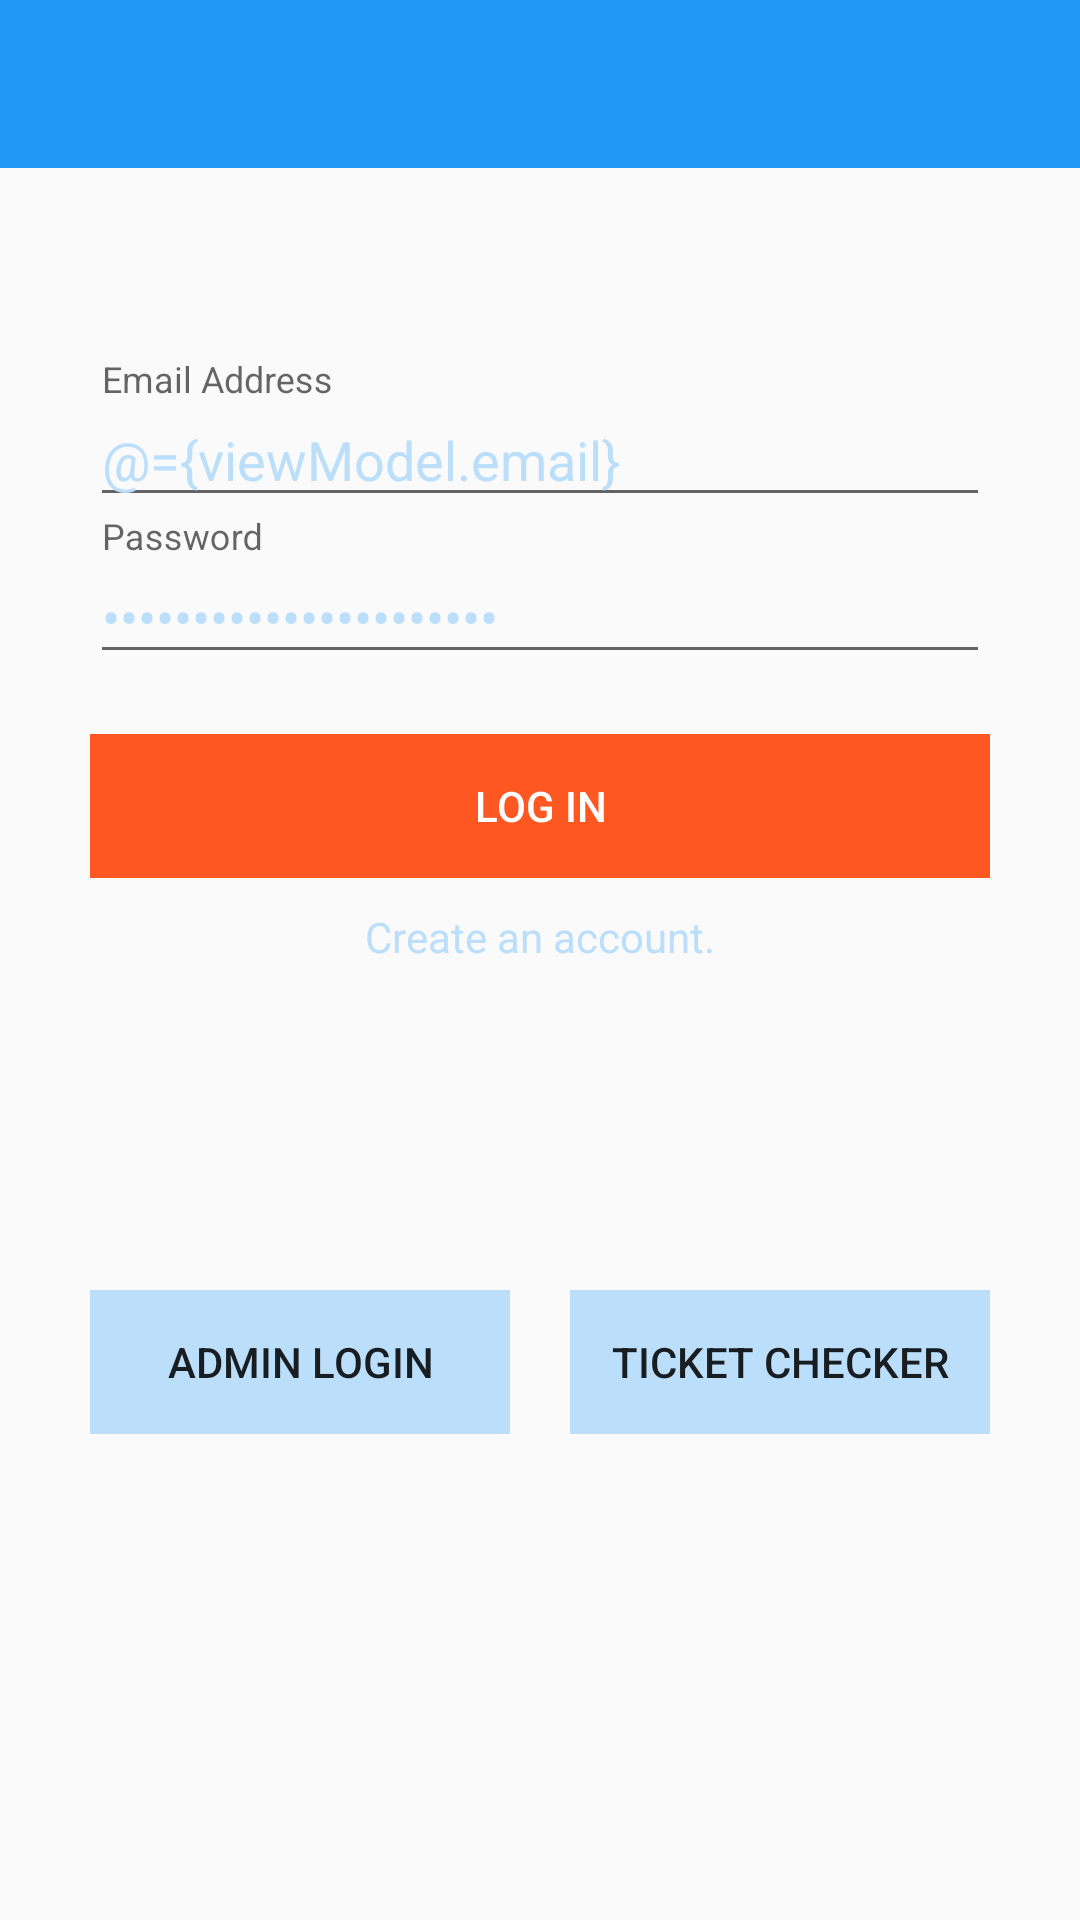

This screen was rendered from an Android layout file. Write that file and the resources it references.
<!-- AndroidManifest.xml: application theme AppTheme -->
<!-- res/layout/activity_signin.xml -->
<?xml version="1.0" encoding="utf-8"?>
<layout
    xmlns:android="http://schemas.android.com/apk/res/android"
    xmlns:tools="http://schemas.android.com/tools"
    xmlns:wheel="http://schemas.android.com/apk/res-auto">
  <data>
    <import type="android.view.View" />
    <variable name="viewModel" type="com.example.vivekbhalodiya.railticket.feature.userlogin.UserLoginViewModel"/>
  </data>

  <FrameLayout
      tools:context="com.example.vivekbhalodiya.railticket.feature.userlogin.UserLoginActivity"
      android:layout_width="match_parent"
      android:layout_height="match_parent"
      android:orientation="vertical">
    <android.support.v7.widget.Toolbar
        android:id="@+id/my_toolbar"
        android:layout_width="match_parent"
        android:layout_height="?attr/actionBarSize"
        android:background="@color/colorPrimary"
        android:elevation="0dp"
        android:theme="@style/ThemeOverlay.AppCompat.ActionBar"
        wheel:popupTheme="@style/AppTheme"/>
    <com.pnikosis.materialishprogress.ProgressWheel
        android:id="@+id/progress_wheel"
        android:layout_width="wrap_content"
        android:layout_height="wrap_content"
        android:visibility="gone"
        android:layout_gravity="center"
        wheel:matProg_barColor="#5588FF"
        wheel:matProg_progressIndeterminate="true"/>

    <LinearLayout
        android:layout_width="match_parent"
        android:layout_height="wrap_content"
        android:orientation="vertical"
        android:layout_marginTop="120dp"
        android:layout_marginStart="30dp"
        android:layout_marginEnd="30dp">



      <android.support.design.widget.TextInputLayout
          android:id="@+id/email_input_layout"
          android:layout_width="match_parent"
          android:layout_height="match_parent">
        <android.support.design.widget.TextInputEditText
            android:layout_width="match_parent"
            android:layout_height="wrap_content"
            android:inputType="textEmailAddress"
            android:text="@={viewModel.email}"
            android:ems="10"
            android:id="@+id/emailEditText"
            android:hint="@string/email_address_hint"
            android:textColor="@color/lightPrimaryColor"
            android:textColorHighlight="@color/lightPrimaryColor"
            android:textColorHint="@color/lightPrimaryColor"
            android:singleLine="true"/>
      </android.support.design.widget.TextInputLayout>

      <android.support.design.widget.TextInputLayout
          android:id="@+id/password_input_layout"
          android:layout_width="match_parent"
          android:layout_height="match_parent">

        <android.support.design.widget.TextInputEditText
            android:layout_width="match_parent"
            android:layout_height="wrap_content"
            android:text="@={viewModel.password}"
            android:inputType="textPassword"
            android:layout_marginTop="10dp"
            android:ems="10"
            android:id="@+id/passwordEditText"
            android:hint="@string/password_hint"
            android:textColor="@color/lightPrimaryColor"
            android:textColorHint="@color/lightPrimaryColor"
            android:singleLine="true"/>
      </android.support.design.widget.TextInputLayout>

      <Button
          android:layout_width="match_parent"
          android:layout_height="wrap_content"
          android:onClick="@{viewModel::onClickLoginUser}"
          style="@style/Widget.AppCompat.Button.Borderless"
          android:background="@color/colorAccent"
          android:text="@string/log_in_button"
          android:textColor="@color/white"
          android:layout_marginTop="20dp"
          android:layout_gravity="center"/>

      <TextView
          android:id="@+id/sign_up_textview"
          android:layout_width="wrap_content"
          android:layout_height="wrap_content"
          android:onClick="@{viewModel::onClickCreateAccount}"
          android:layout_gravity="center_horizontal"
          android:text="@string/create_an_account"
          android:textColor="@color/lightPrimaryColor"
          android:layout_marginTop="10dp"
          android:singleLine="true"/>
    </LinearLayout>

    <FrameLayout
        android:layout_width="match_parent"
        android:layout_height="wrap_content"
        android:layout_marginTop="430dp"
        android:layout_marginStart="30dp"
        android:layout_marginEnd="30dp"
        android:orientation="horizontal">
      <Button
          android:id="@+id/admin_login_textview"
          android:layout_width="140dp"
          android:layout_height="wrap_content"
          android:onClick="@{viewModel::onClickAdminLogin}"
          style="@style/Widget.AppCompat.Button.Borderless"
          android:background="@color/lightPrimaryColor"
          android:layout_marginEnd="2dp"
          android:text="@string/admin_login"
          android:layout_gravity="center_vertical|start"/>

      <Button
          android:id="@+id/ticket_checker_textview"
          android:layout_width="140dp"
          android:layout_height="wrap_content"
          style="@style/Widget.AppCompat.Button.Borderless"
          android:background="@color/lightPrimaryColor"
          android:layout_marginStart="2dp"
          android:layout_gravity="center_vertical|end"
          android:text="@string/ticket_checker_text"/>
    </FrameLayout>
  </FrameLayout>
</layout>
<!-- resources referenced by this layout -->
<resources>
  <color name="colorAccent">#FF5722</color>
  <color name="colorPrimary">#2196F3</color>
  <color name="lightPrimaryColor">#BBDEFB</color>
  <color name="white">#FFF</color>
  <string name="admin_login">Admin Login</string>
  <string name="create_an_account">Create an account.</string>
  <string name="email_address_hint">Email Address</string>
  <string name="log_in_button">Log in</string>
  <string name="password_hint">Password</string>
  <string name="ticket_checker_text">Ticket Checker</string>
  <style name="AppTheme" parent="Theme.AppCompat.Light.DarkActionBar">
      
      <item name="colorPrimary">@color/colorPrimary</item>
      <item name="colorPrimaryDark">@color/colorPrimaryDark</item>
      <item name="colorAccent">@color/colorAccent</item>
      <item name="windowActionBar">false</item>
      <item name="windowNoTitle">true</item>
      <item name="android:statusBarColor">@color/status_bar_color</item>
    </style>
  <color name="colorPrimaryDark">#1976D2</color>
</resources>
